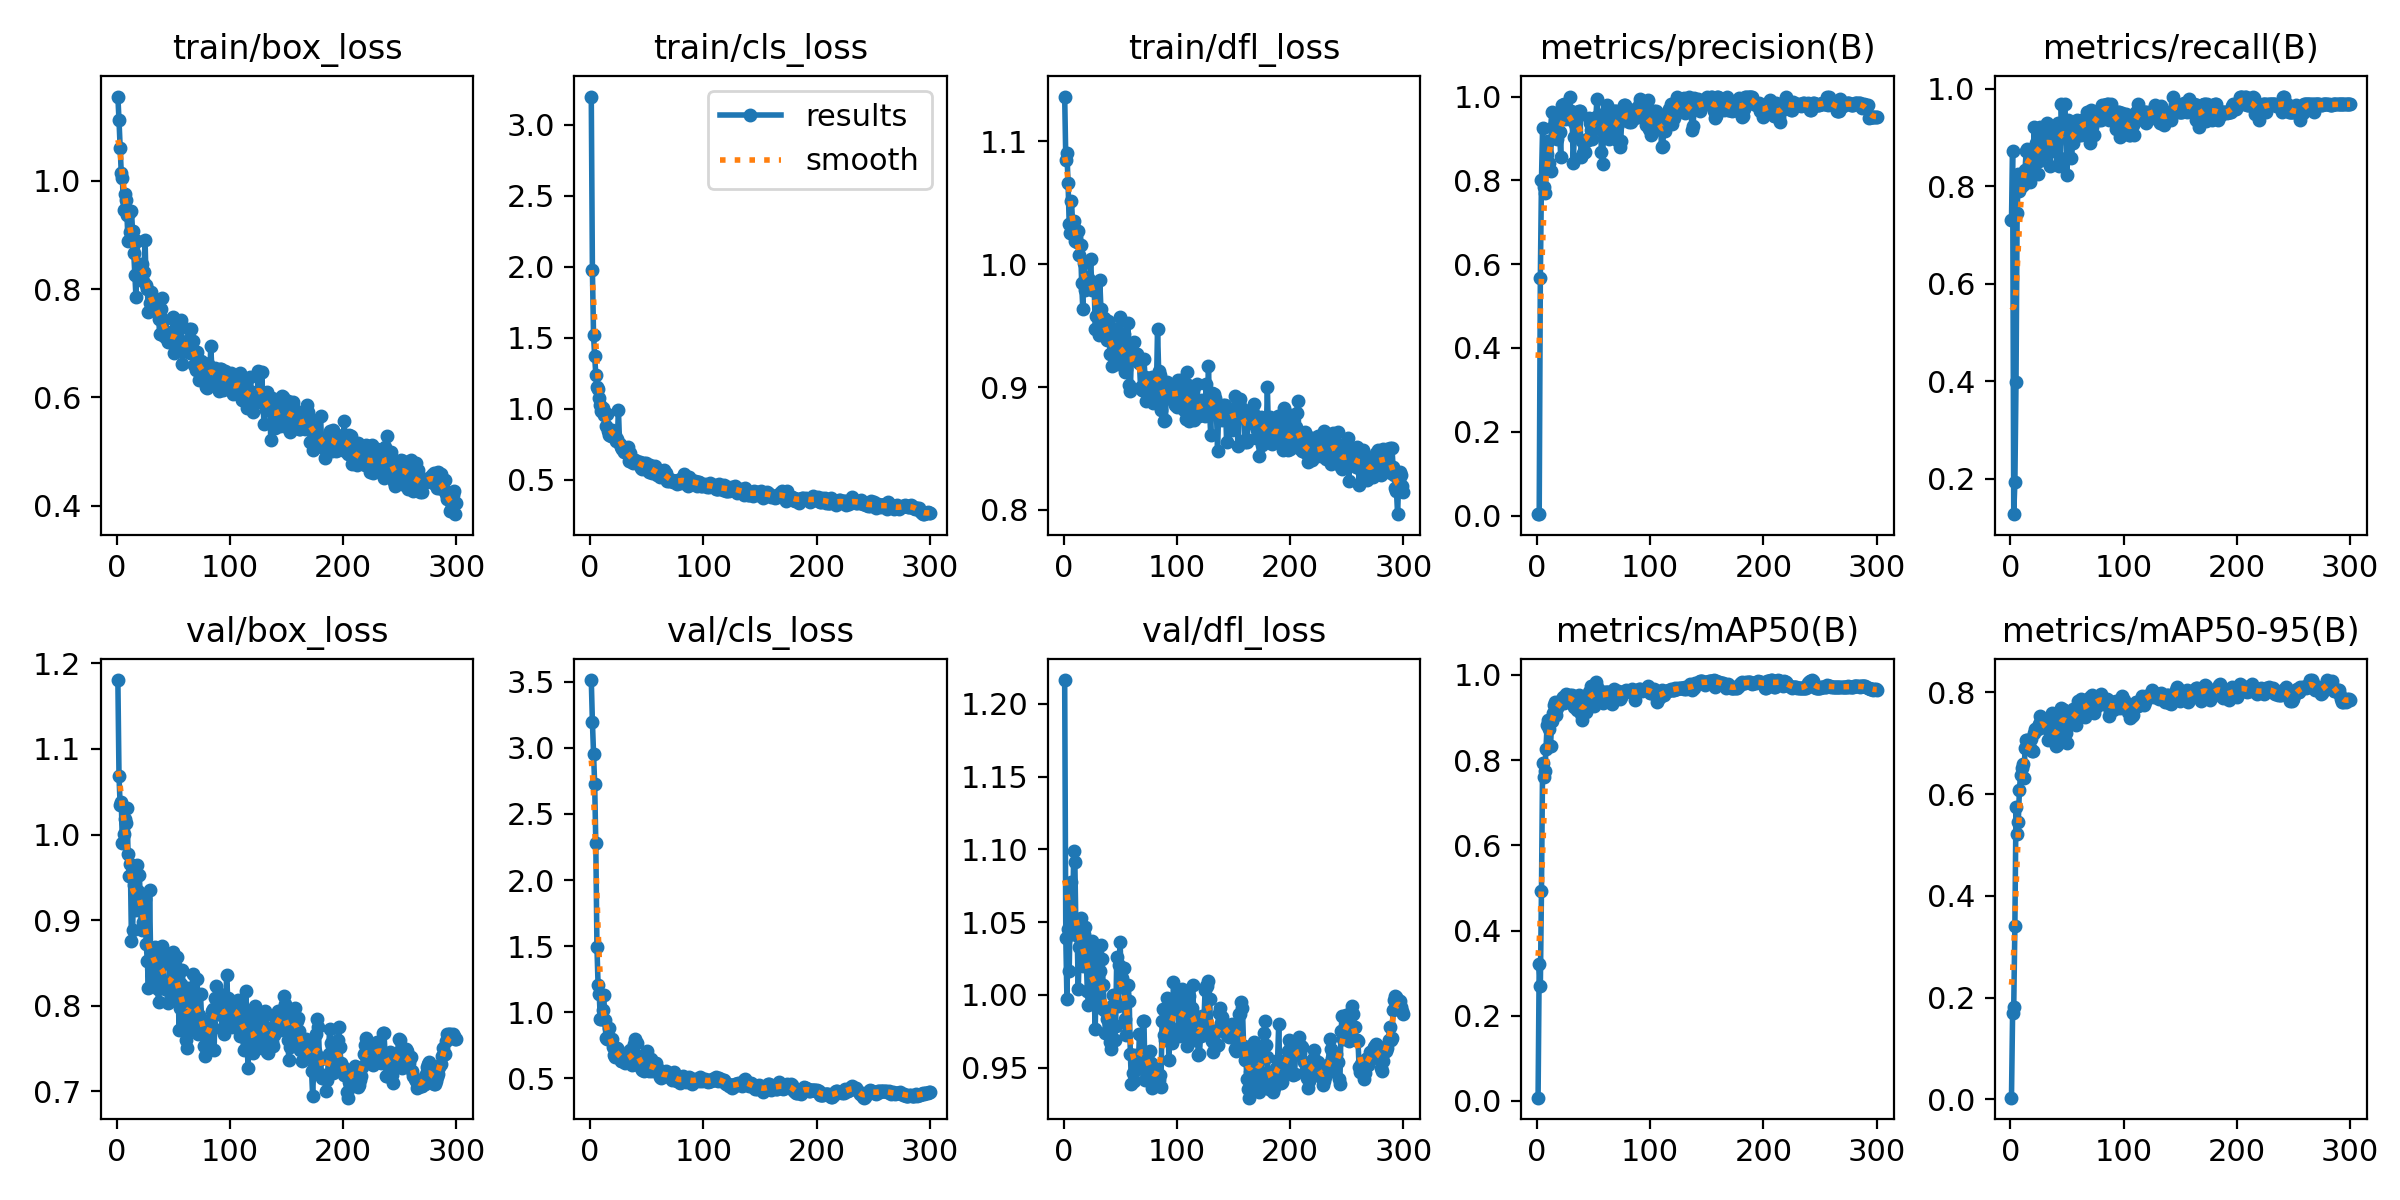

Source data for this figure (header and first rows):
epoch, time, train/box_loss, train/cls_loss, train/dfl_loss, metrics/precision(B), metrics/recall(B), metrics/mAP50(B), metrics/mAP50-95(B), val/box_loss, val/cls_loss, val/dfl_loss, lr/pg0, lr/pg1, lr/pg2
1, 24.54, 1.156, 3.198, 1.136, 0.00348, 0.7302, 0.00774, 0.00349, 1.181, 3.513, 1.216, 0.08119, 0.00019, 0.00019
2, 26.47, 1.112, 1.973, 1.085, 0.00417, 0.873, 0.3204, 0.1703, 1.068, 3.196, 1.039, 0.06139, 0.0003887, 0.0003887
3, 28.41, 1.062, 1.52, 1.09, 0.5681, 0.127, 0.2707, 0.1824, 1.035, 2.957, 0.9969, 0.04159, 0.0005861, 0.0005861
4, 30.44, 1.014, 1.367, 1.066, 0.8016, 0.1925, 0.4933, 0.34, 1.038, 2.724, 1.045, 0.02178, 0.0007822, 0.0007822
5, 32.31, 1.005, 1.24, 1.033, 0.926, 0.3973, 0.7927, 0.5757, 0.9896, 2.277, 1.017, 0.001977, 0.0009769, 0.0009769
6, 34.27, 0.9466, 1.15, 1.026, 0.7848, 0.746, 0.7599, 0.5226, 1, 1.496, 1.065, 0.0009835, 0.0009835, 0.0009835
7, 36.22, 0.9768, 1.14, 1.052, 0.7697, 0.8254, 0.7733, 0.5454, 1.018, 1.208, 1.078, 0.0009802, 0.0009802, 0.0009802
8, 38.15, 0.965, 1.076, 1.033, 0.8329, 0.7912, 0.8267, 0.6077, 1.013, 1.139, 1.05, 0.0009769, 0.0009769, 0.0009769
9, 40.28, 0.9369, 1.022, 1.035, 0.8637, 0.8254, 0.8828, 0.638, 1.031, 0.9499, 1.099, 0.0009736, 0.0009736, 0.0009736
10, 42.37, 0.8884, 0.9852, 1.019, 0.8936, 0.7997, 0.8931, 0.6505, 0.9777, 0.9473, 1.091, 0.0009703, 0.0009703, 0.0009703
11, 44.42, 0.9415, 1.007, 1.022, 0.8414, 0.8254, 0.8741, 0.6591, 0.9516, 1.016, 1.041, 0.000967, 0.000967, 0.000967
12, 46.34, 0.9052, 0.9586, 1.018, 0.8218, 0.8054, 0.8322, 0.6326, 0.965, 1.133, 1.043, 0.0009637, 0.0009637, 0.0009637
13, 48.24, 0.9448, 0.9692, 1.027, 0.9633, 0.8342, 0.8929, 0.6914, 0.8756, 0.9396, 1.004, 0.0009604, 0.0009604, 0.0009604
14, 50.38, 0.9075, 0.8778, 1.007, 0.925, 0.873, 0.9105, 0.7059, 0.8885, 0.8062, 1.033, 0.0009571, 0.0009571, 0.0009571
15, 52.39, 0.8678, 0.9597, 1.016, 0.9324, 0.8756, 0.9294, 0.7058, 0.9406, 0.7946, 1.053, 0.0009538, 0.0009538, 0.0009538
16, 54.45, 0.827, 0.8418, 0.9847, 0.9432, 0.873, 0.9358, 0.6919, 0.953, 0.8119, 1.035, 0.0009505, 0.0009505, 0.0009505
17, 56.82, 0.7849, 0.8165, 0.9637, 0.9006, 0.8095, 0.9056, 0.6901, 0.9119, 0.881, 1.02, 0.0009472, 0.0009472, 0.0009472
18, 59.27, 0.8889, 0.8053, 1.001, 0.8989, 0.873, 0.9218, 0.7077, 0.9644, 0.7913, 1.042, 0.0009439, 0.0009439, 0.0009439
19, 61.86, 0.8269, 0.8499, 0.9787, 0.9134, 0.8413, 0.9285, 0.6849, 0.9339, 0.7961, 1.047, 0.0009406, 0.0009406, 0.0009406
20, 64.55, 0.839, 0.8258, 0.9851, 0.9143, 0.8464, 0.9322, 0.6843, 0.9531, 0.7341, 1.026, 0.0009373, 0.0009373, 0.0009373
21, 67.29, 0.8418, 0.8017, 0.9891, 0.8555, 0.9206, 0.9354, 0.7199, 0.9143, 0.6771, 1.003, 0.000934, 0.000934, 0.000934
22, 70, 0.846, 0.8164, 0.989, 0.9795, 0.8571, 0.9427, 0.7281, 0.8879, 0.6593, 0.9931, 0.0009307, 0.0009307, 0.0009307
23, 72.74, 0.8157, 0.7711, 0.9853, 0.9519, 0.8889, 0.9485, 0.7288, 0.8982, 0.6722, 1.001, 0.0009274, 0.0009274, 0.0009274
24, 75.09, 0.8319, 0.786, 1.004, 0.9811, 0.8249, 0.9336, 0.7278, 0.9131, 0.7318, 1.036, 0.0009241, 0.0009241, 0.0009241
25, 77.44, 0.8914, 0.9886, 0.9787, 0.947, 0.8518, 0.9388, 0.7385, 0.925, 0.712, 1.037, 0.0009208, 0.0009208, 0.0009208
26, 79.78, 0.807, 0.7491, 0.9851, 0.9486, 0.9206, 0.9544, 0.7531, 0.8718, 0.683, 1.008, 0.0009175, 0.0009175, 0.0009175
27, 82.22, 0.8009, 0.7277, 0.9845, 0.9654, 0.9048, 0.9494, 0.7473, 0.8524, 0.6286, 0.9992, 0.0009142, 0.0009142, 0.0009142
28, 84.52, 0.7574, 0.7151, 0.9474, 0.9469, 0.8889, 0.9452, 0.7429, 0.8211, 0.6315, 0.9769, 0.0009109, 0.0009109, 0.0009109
29, 86.75, 0.7753, 0.7157, 0.9575, 0.9981, 0.873, 0.9537, 0.7339, 0.9346, 0.6395, 1.031, 0.0009076, 0.0009076, 0.0009076
30, 89.25, 0.7948, 0.6923, 0.9603, 0.9646, 0.8654, 0.9472, 0.7376, 0.851, 0.6475, 0.9919, 0.0009043, 0.0009043, 0.0009043
31, 91.66, 0.784, 0.7181, 0.942, 0.9626, 0.873, 0.9519, 0.7402, 0.8293, 0.619, 0.9941, 0.000901, 0.000901, 0.000901
32, 94.03, 0.7753, 0.6922, 0.9868, 0.8419, 0.9295, 0.9306, 0.731, 0.8588, 0.6348, 1.017, 0.0008977, 0.0008977, 0.0008977
33, 96.29, 0.7725, 0.7305, 0.9638, 0.9045, 0.9016, 0.9235, 0.7071, 0.859, 0.657, 1.034, 0.0008944, 0.0008944, 0.0008944
34, 98.73, 0.7691, 0.6291, 0.9477, 0.9348, 0.9108, 0.948, 0.7234, 0.8687, 0.6432, 1.024, 0.0008911, 0.0008911, 0.0008911
35, 101.4, 0.7615, 0.689, 0.9467, 0.9635, 0.8413, 0.9166, 0.71, 0.8578, 0.7165, 1.007, 0.0008878, 0.0008878, 0.0008878
36, 103.4, 0.7648, 0.6487, 0.9561, 0.956, 0.8889, 0.9437, 0.7393, 0.819, 0.6425, 0.9894, 0.0008845, 0.0008845, 0.0008845
37, 105.8, 0.7442, 0.626, 0.9451, 0.9661, 0.9044, 0.9537, 0.7589, 0.8042, 0.5982, 0.9735, 0.0008812, 0.0008812, 0.0008812
38, 108.1, 0.7165, 0.6188, 0.9381, 0.9653, 0.8833, 0.9401, 0.7353, 0.8553, 0.6473, 0.9838, 0.0008779, 0.0008779, 0.0008779
39, 110.3, 0.7634, 0.6396, 0.9537, 0.8547, 0.873, 0.908, 0.7024, 0.8615, 0.7607, 0.9851, 0.0008746, 0.0008746, 0.0008746
40, 112.4, 0.7838, 0.6417, 0.9502, 0.894, 0.8889, 0.8945, 0.6946, 0.8701, 0.7978, 0.9866, 0.0008713, 0.0008713, 0.0008713
41, 114.5, 0.7157, 0.6265, 0.9269, 0.8656, 0.9206, 0.922, 0.6959, 0.8546, 0.7641, 0.9674, 0.000868, 0.000868, 0.000868
42, 116.8, 0.7438, 0.6257, 0.9384, 0.8667, 0.9288, 0.9158, 0.7184, 0.8239, 0.6697, 0.9629, 0.0008647, 0.0008647, 0.0008647
43, 119.1, 0.7111, 0.6223, 0.9169, 0.8935, 0.8413, 0.913, 0.7197, 0.8189, 0.6491, 0.9926, 0.0008614, 0.0008614, 0.0008614
44, 121.4, 0.7205, 0.6225, 0.9277, 0.8976, 0.8571, 0.9341, 0.7438, 0.8247, 0.6046, 0.9997, 0.0008581, 0.0008581, 0.0008581
45, 124, 0.7018, 0.5813, 0.9307, 0.8956, 0.9683, 0.9535, 0.7692, 0.8027, 0.577, 0.9691, 0.0008548, 0.0008548, 0.0008548
46, 126.5, 0.7131, 0.5738, 0.9475, 0.95, 0.9043, 0.9588, 0.7682, 0.8179, 0.5674, 0.9786, 0.0008515, 0.0008515, 0.0008515
47, 128.8, 0.7026, 0.5949, 0.9187, 0.9372, 0.9048, 0.9612, 0.7647, 0.8483, 0.5772, 1.026, 0.0008482, 0.0008482, 0.0008482
48, 131.5, 0.717, 0.6178, 0.9287, 0.9207, 0.9683, 0.9737, 0.7626, 0.8084, 0.5552, 0.9922, 0.0008449, 0.0008449, 0.0008449
49, 134.2, 0.7061, 0.6175, 0.926, 0.8977, 0.9048, 0.9322, 0.7193, 0.8454, 0.6457, 1.021, 0.0008416, 0.0008416, 0.0008416
50, 136.8, 0.7494, 0.6032, 0.9573, 0.9453, 0.8223, 0.9279, 0.7, 0.8628, 0.7081, 1.036, 0.0008383, 0.0008383, 0.0008383
51, 139.4, 0.6816, 0.5814, 0.9269, 0.9368, 0.9365, 0.9605, 0.7508, 0.8171, 0.5692, 1.005, 0.000835, 0.000835, 0.000835
52, 141.7, 0.7097, 0.5522, 0.9231, 0.9507, 0.9175, 0.9829, 0.7562, 0.8456, 0.5537, 1.012, 0.0008317, 0.0008317, 0.0008317
53, 144.2, 0.7393, 0.6026, 0.943, 0.9938, 0.8889, 0.9705, 0.7415, 0.8569, 0.5749, 1.019, 0.0008284, 0.0008284, 0.0008284
54, 146.4, 0.6921, 0.5746, 0.9123, 0.9251, 0.8571, 0.9432, 0.7389, 0.8378, 0.6442, 0.9838, 0.0008251, 0.0008251, 0.0008251
55, 148.9, 0.6985, 0.5479, 0.9145, 0.9329, 0.8889, 0.964, 0.7681, 0.7712, 0.5596, 0.9727, 0.0008218, 0.0008218, 0.0008218
56, 151.4, 0.7037, 0.5743, 0.9251, 0.932, 0.9206, 0.9564, 0.7576, 0.7974, 0.5654, 0.9957, 0.0008185, 0.0008185, 0.0008185
57, 153.8, 0.7423, 0.596, 0.9519, 0.8667, 0.9285, 0.9407, 0.7455, 0.8256, 0.5893, 1.007, 0.0008152, 0.0008152, 0.0008152
58, 156.2, 0.6627, 0.5492, 0.9014, 0.8399, 0.9163, 0.9343, 0.7366, 0.8422, 0.6202, 0.996, 0.0008119, 0.0008119, 0.0008119
59, 158.6, 0.6982, 0.5357, 0.8969, 0.9516, 0.9358, 0.9602, 0.7525, 0.8005, 0.5766, 0.9593, 0.0008086, 0.0008086, 0.0008086
60, 161, 0.6899, 0.5367, 0.93, 0.9528, 0.9048, 0.9564, 0.7824, 0.7737, 0.568, 0.9388, 0.0008053, 0.0008053, 0.0008053
... 240 more rows
